Run: headless pygame with SDL's dummy video driver; simulated clock (each Clock.tick advances the game by its frame time, no real sleeping); random seed 0; keys injected as events and as key.get_pressed() state; no mouse input.
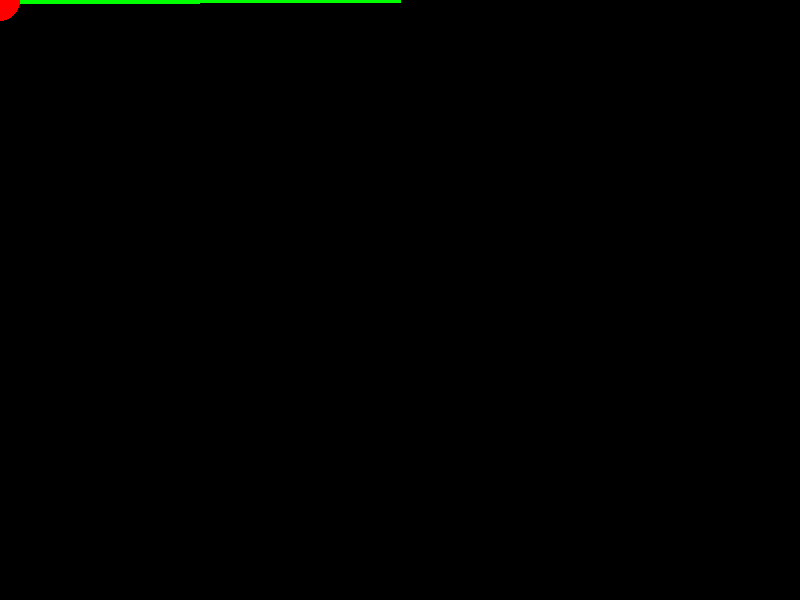
Frame 1 of 4 · flips 1–60 · no input
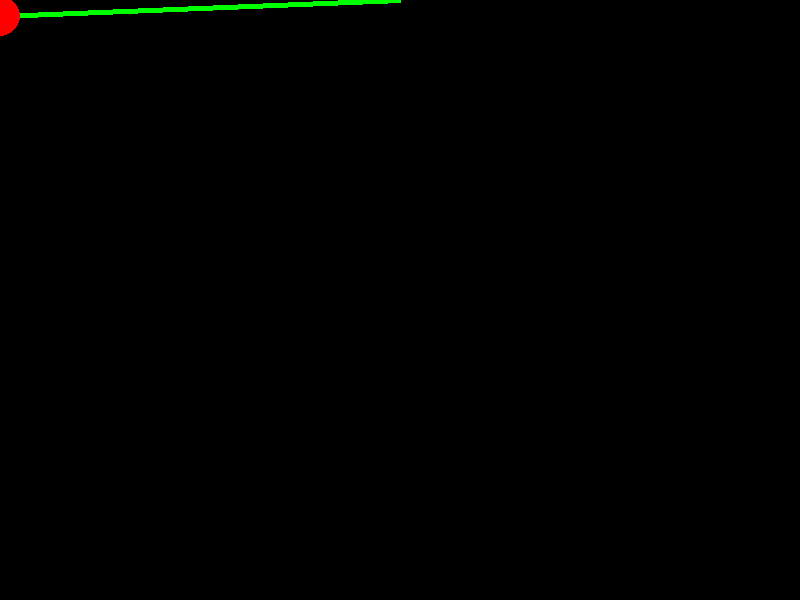
Frame 2 of 4 · flips 61–180 · tapped SPACE, RETURN · held RIGHT (→), D
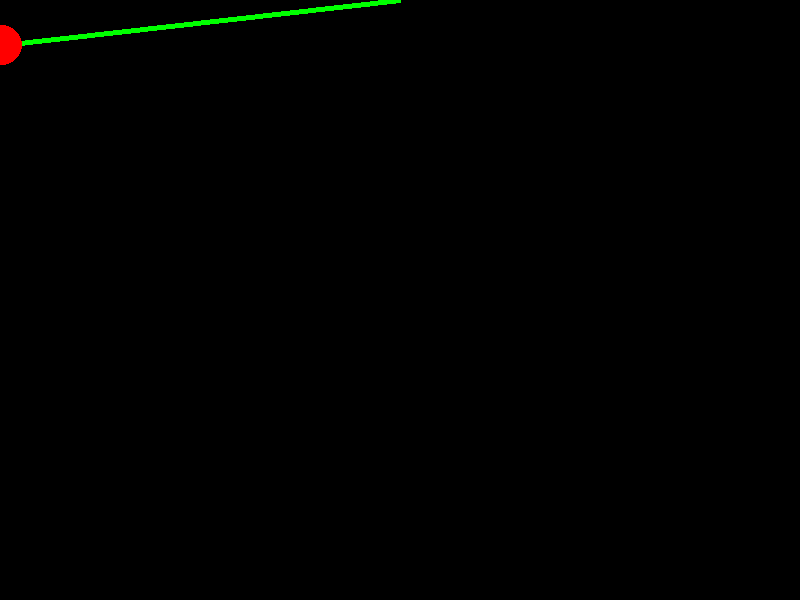
Frame 3 of 4 · flips 181–300 · held DOWN (↓), S
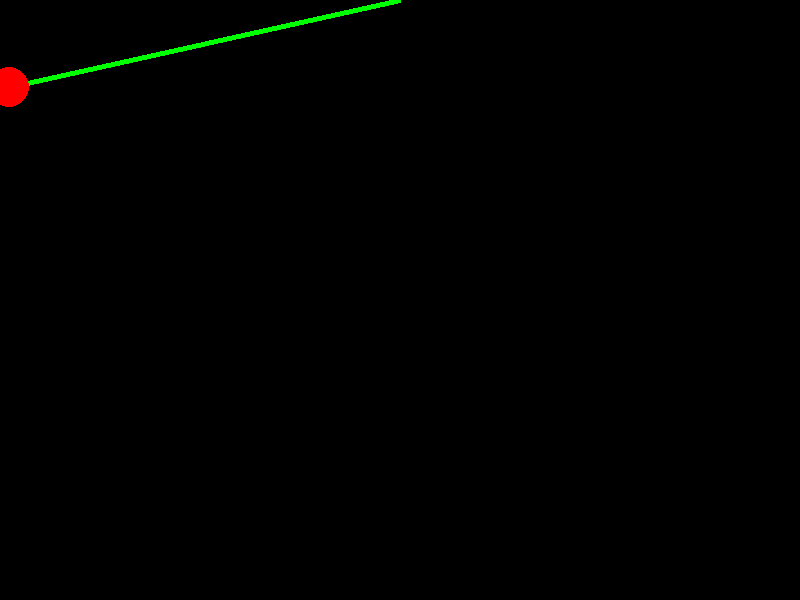
Frame 4 of 4 · flips 301–420 · held LEFT (←), A, UP (↑), W

The pygame program that drew these frames:

"""Basic pendulum"""

import pygame,math,time
from pygame.locals import *
# Screen
pygame.init()
disp = pygame.display.set_mode((800,600))
# Variables
vy = 0
vx = 0
ay = 0
ax = 0
f = 0
fy = 0
fx = 0
x1 = 0
y1 = 00
cr = 30
# Constants
dt = 0.01
g = 10

m = 100
k = 100000
x0 = 400
y0 = 0
l0 = ((x1-x0)**2+(y1-y0)**2)**0.5
def initialize(tup):
    return (int(tup[0]), int(tup[1]))
while 1:
    for event in pygame.event.get():
        if event.type == QUIT:
            pygame.display.quit()
    l1 = ((x1-x0)**2+(y1-y0)**2)**0.5
    n = (x1-x0)/l1
    n1 = (y1-y0)/l1
    f = k*-(l1-l0)
    fx = f*n
    fy = f*n1+m*g
    ay = (fy/m)
    ax = (fx/m)
    vy += ay*dt
    vx += ax*dt
    x1 = x1 + vx*dt
    y1 = y1 + vy*dt
    # Draw
    pygame.draw.line(disp,(0,255,0),initialize((x0,y0)),initialize((x1,y1)),5)
    pygame.draw.circle(disp,(255,0,0),initialize((x1,y1)),20)
    pygame.display.flip()
    disp.fill((0,0,0))
    time.sleep(dt//100)























    
    
